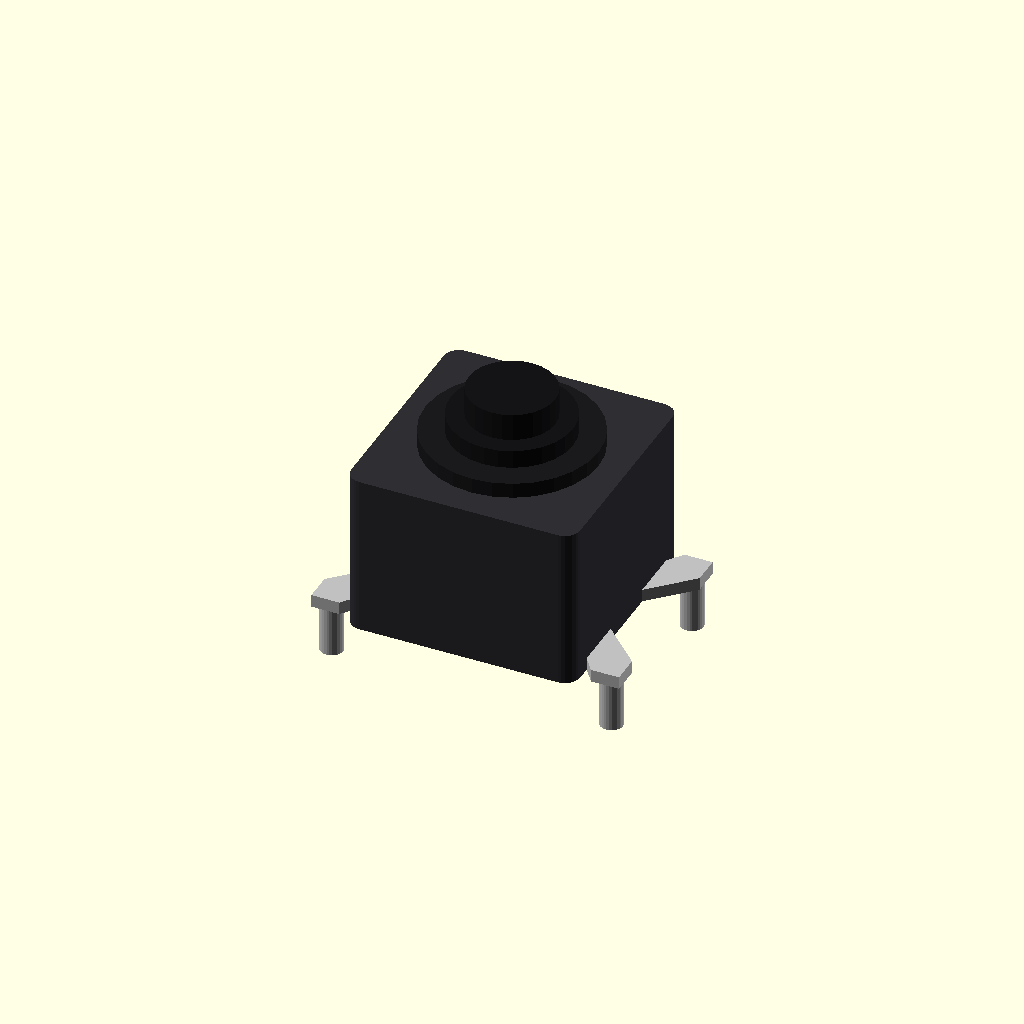
Cell 1: rendered with the file's own defaults.
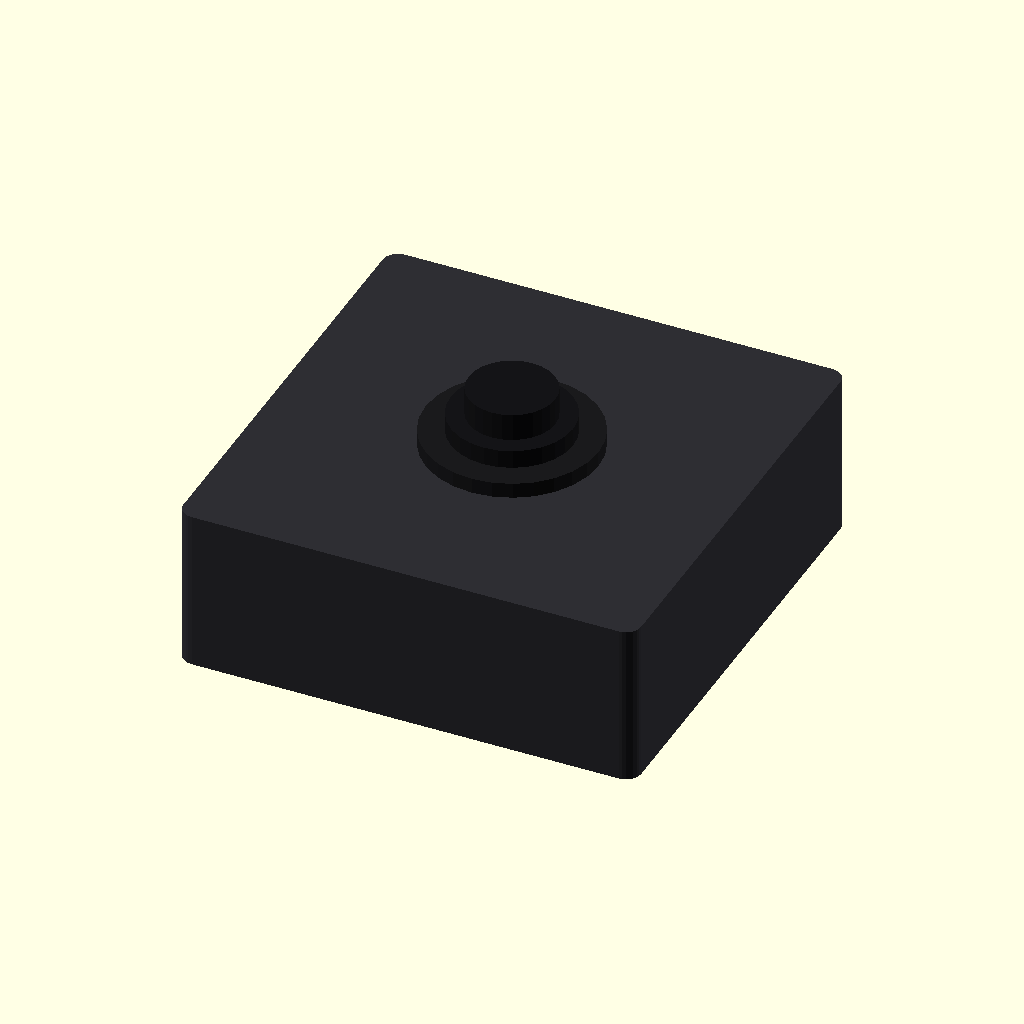
Cell 2: body = 9 (everything else at default).
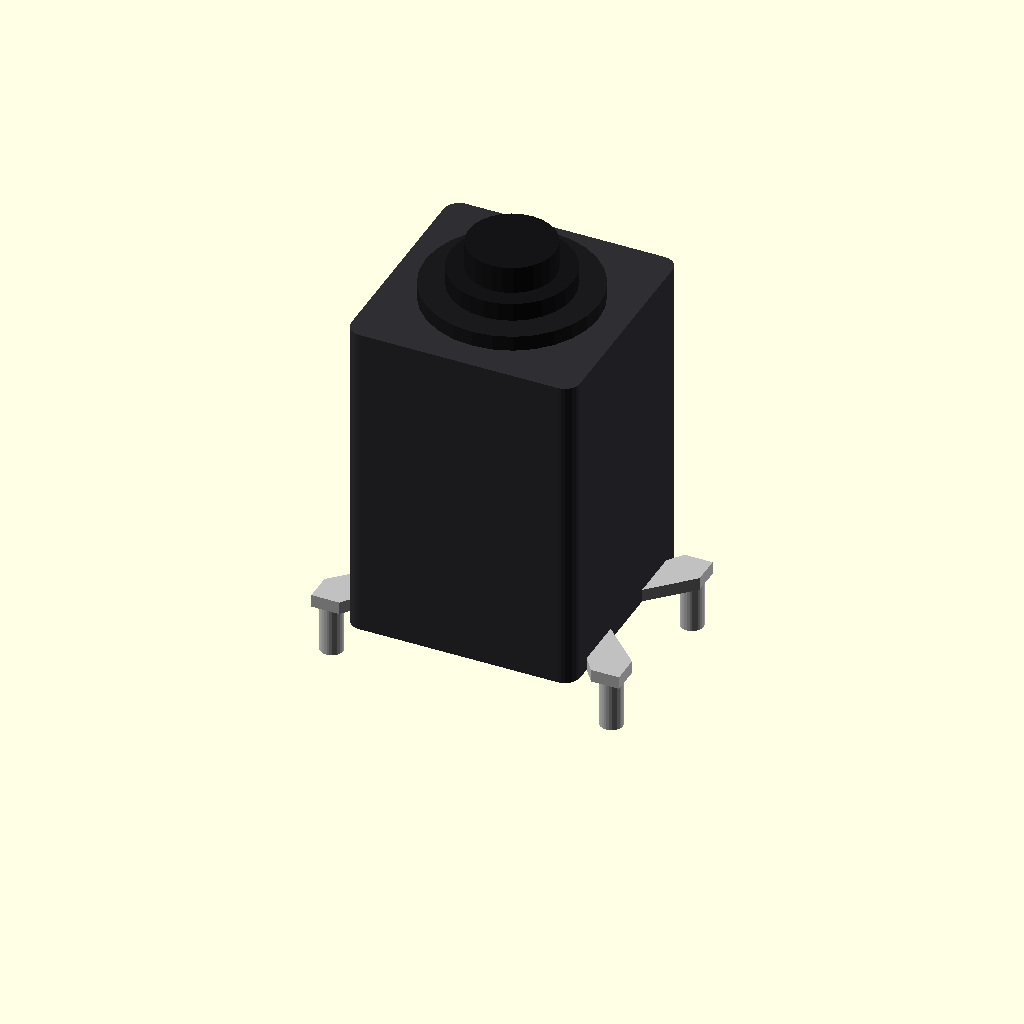
Cell 3: body_h = 6.4 (everything else at default).
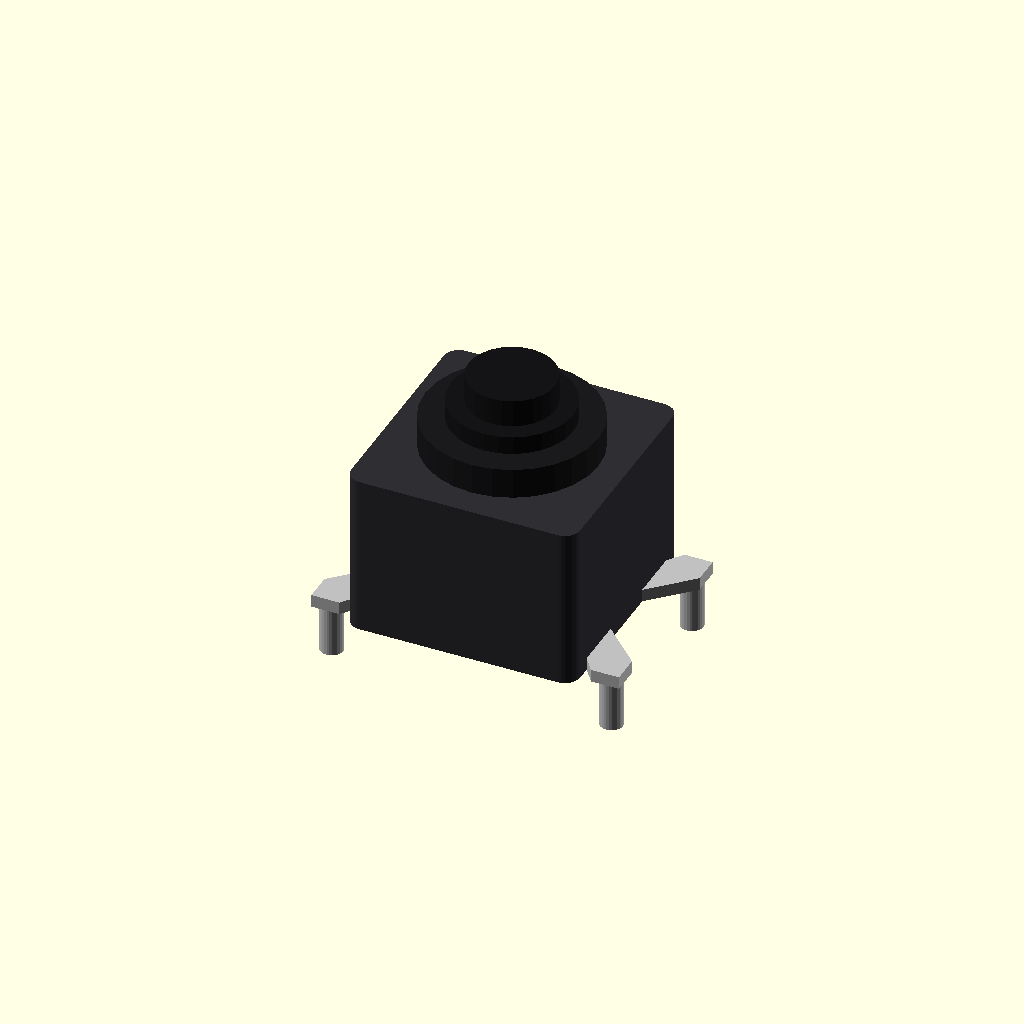
Cell 4 — cap_t set to 0.6, the other parameters unchanged.
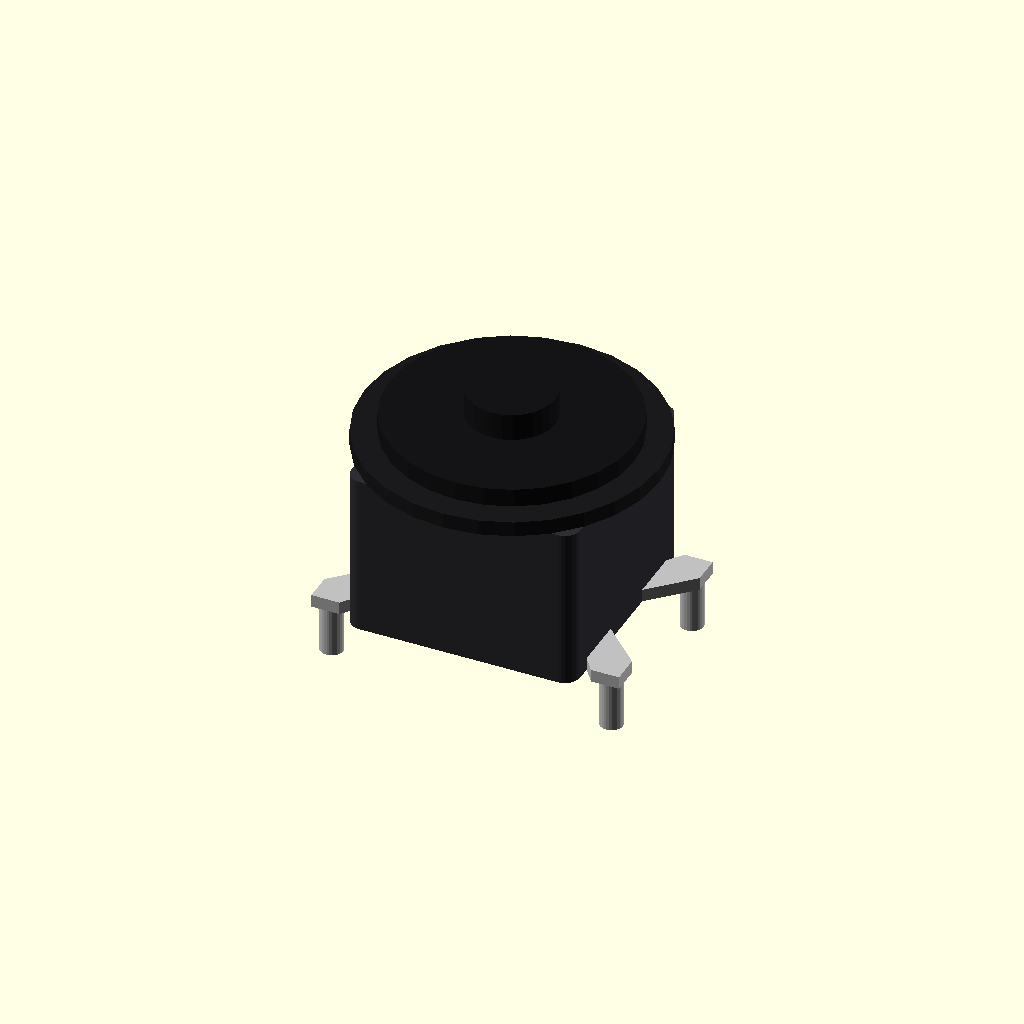
Cell 5: the same model with act_d = 4.8.
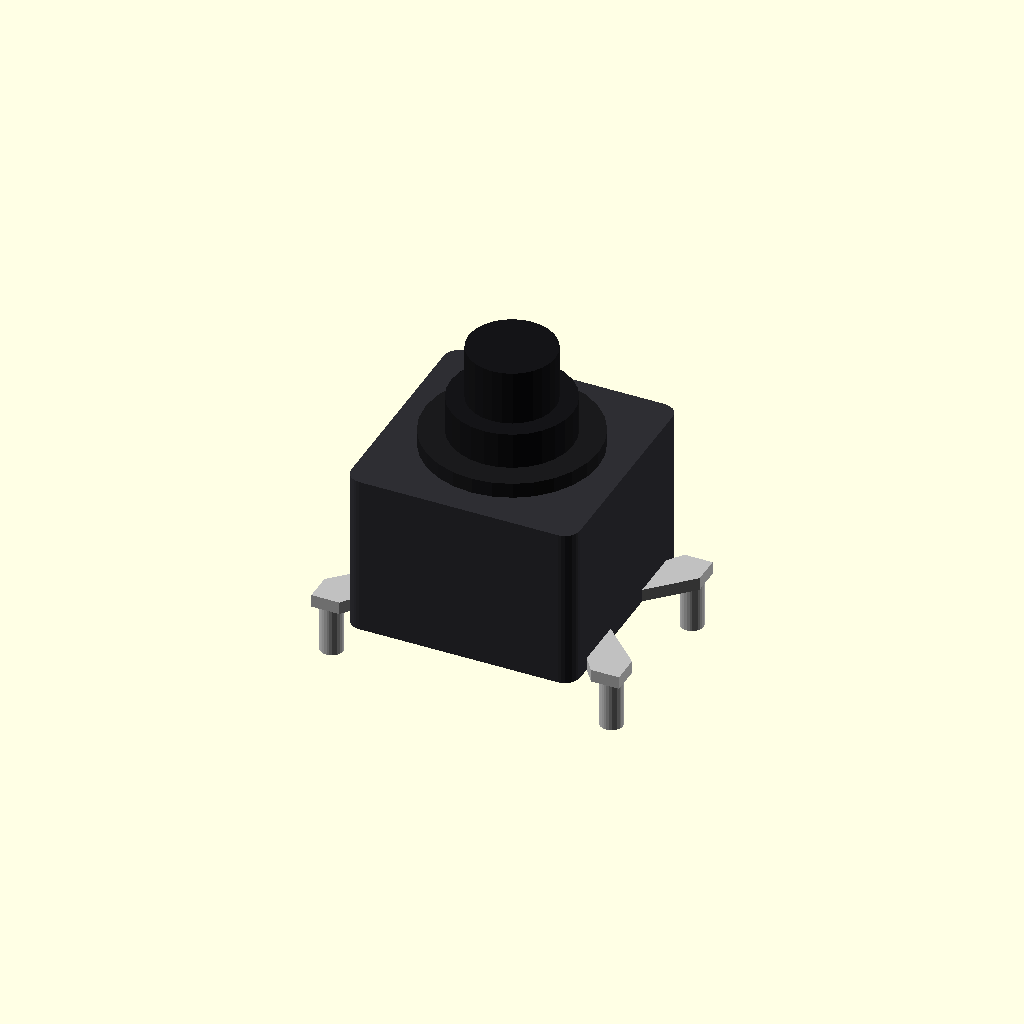
Cell 6: act_h = 1.8 (everything else at default).
All cells are drawn from one camera (rotation 55°, 0°, 25°, orthographic, colour scheme Cornfield), so only the parameter changes between them.
Source of the model, works/table-tennis/smart-paddle/pcb-tail/lib/3dmodels/_sw_spst_45_tht.scad:
// SW_SPST_4.5×4.5 THT — 焊盘中心 (±2.75, ±1.7) 与封装一致
// 金属爪从壳体边沿弯到焊盘再穿板；板厚 1.0 → 板下只留短焊脚
$fn = 28;

body = 4.5;
body_h = 3.20;
cap_t = 0.30;
act_d = 2.40;
act_h = 0.90;
stem_d = 1.70;
// 板下露出：约 1.0mm（1.0 板厚 + 少许焊脚，不再 3.2）
pin_below = 1.00;
pin_d = 0.45;
claw_t = 0.25;
claw_w = 0.55;
pad_xs = [-2.75, 2.75];
pad_ys = [-1.70, 1.70];

module rounded_box(w, d, h, r) {
  rr = min(r, w / 2 - 0.05, d / 2 - 0.05);
  hull()
    for (sx = [-1, 1], sy = [-1, 1])
      translate([sx * (w / 2 - rr), sy * (d / 2 - rr), 0])
        cylinder(h = h, r = rr);
}

// 一只爪：壳体侧壁 → 水平伸出到焊盘 XY → 竖直短脚穿板
module claw(px, py) {
  // 从壳体底边朝焊盘方向的水平臂（贴地）
  bx = (px > 0 ? 1 : -1) * (body / 2);
  hull() {
    translate([bx * 0.92, py * 0.55, claw_t / 2])
      cube([0.35, claw_w, claw_t], center = true);
    translate([px, py, claw_t / 2])
      cube([claw_w, claw_w, claw_t], center = true);
  }
  // 穿板短脚（Z=0 为 F.Cu，向下为负）
  translate([px, py, -pin_below / 2])
    cylinder(h = pin_below, d = pin_d, center = true);
}

color([0.18, 0.18, 0.2])
  rounded_box(body, body, body_h, 0.30);

color([0.10, 0.10, 0.11])
  translate([0, 0, body_h])
    cylinder(h = cap_t, d = act_d + 1.0);

color([0.08, 0.08, 0.09]) {
  translate([0, 0, body_h + cap_t])
    cylinder(h = act_h * 0.4, d = act_d);
  translate([0, 0, body_h + cap_t + act_h * 0.4])
    cylinder(h = act_h * 0.6, d = stem_d);
}

color("silver") {
  for (px = pad_xs, py = pad_ys)
    claw(px, py);
}
Parameter table extracted from the source (name, type, default, range or options):
body: number, default 4.5
body_h: number, default 3.2
cap_t: number, default 0.3
act_d: number, default 2.4
act_h: number, default 0.9
stem_d: number, default 1.7
pin_below: number, default 1
pin_d: number, default 0.45
claw_t: number, default 0.25
claw_w: number, default 0.55
pad_xs: vector, default [-2.75, 2.75]
pad_ys: vector, default [-1.7, 1.7]
